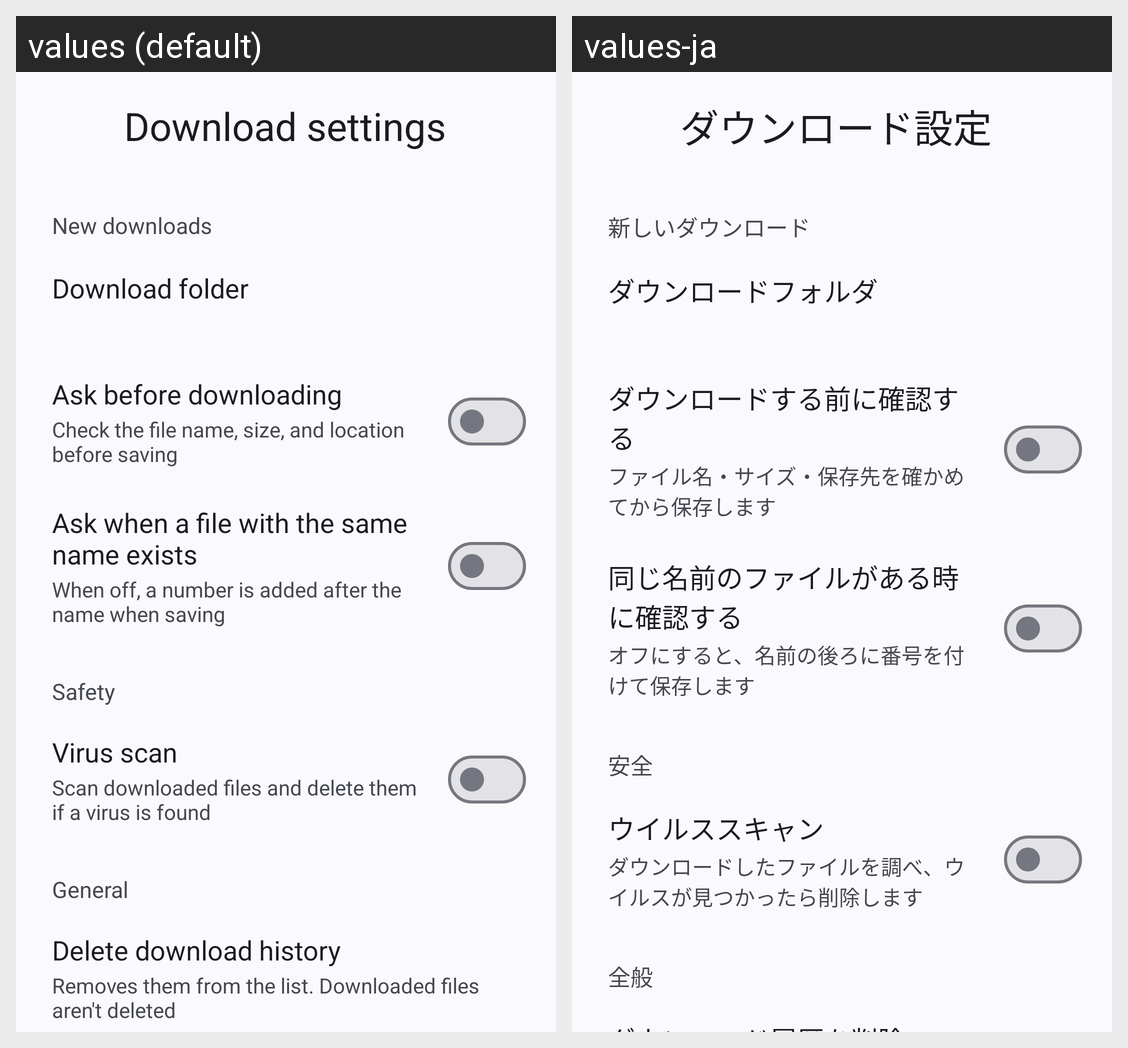

For this localized Android screen grid, give each drawn string resource with its value in every locale shown.
Android screen res/layout/activity_download_settings.xml rendered under 2 locales, left to right: values (default), values-ja. Device: Nexus 5 (rendered at 1080×1920; each locale shown at half size, 540×960, under a caption strip naming it); theme Base.Theme.AozoraTools.
Strings drawn on this screen, with the default value and each locale's value (text and hints the layout hard-codes, and strings that could not be matched under every locale, appear in the picture but are not listed):

i18n_fb646e2fe9
  values: Download settings
  values-ja: ダウンロード設定

i18n_a595d9537a
  values: New downloads
  values-ja: 新しいダウンロード

i18n_c004a0b6e3
  values: Download folder
  values-ja: ダウンロードフォルダ

i18n_d955752cbf
  values: Ask before downloading
  values-ja: ダウンロードする前に確認する

i18n_d33dd6ae84
  values: Check the file name, size, and location before saving
  values-ja: ファイル名・サイズ・保存先を確かめてから保存します

i18n_fb3a8e4f34
  values: Ask when a file with the same name exists
  values-ja: 同じ名前のファイルがある時に確認する

i18n_02f16797e3
  values: When off, a number is added after the name when saving
  values-ja: オフにすると、名前の後ろに番号を付けて保存します

i18n_fdbc77bd19
  values: Safety
  values-ja: 安全

i18n_a21311bad6
  values: Virus scan
  values-ja: ウイルススキャン

i18n_58c16095d8
  values: Scan downloaded files and delete them if a virus is found
  values-ja: ダウンロードしたファイルを調べ、ウイルスが見つかったら削除します

i18n_f53c58fc73
  values: General
  values-ja: 全般
